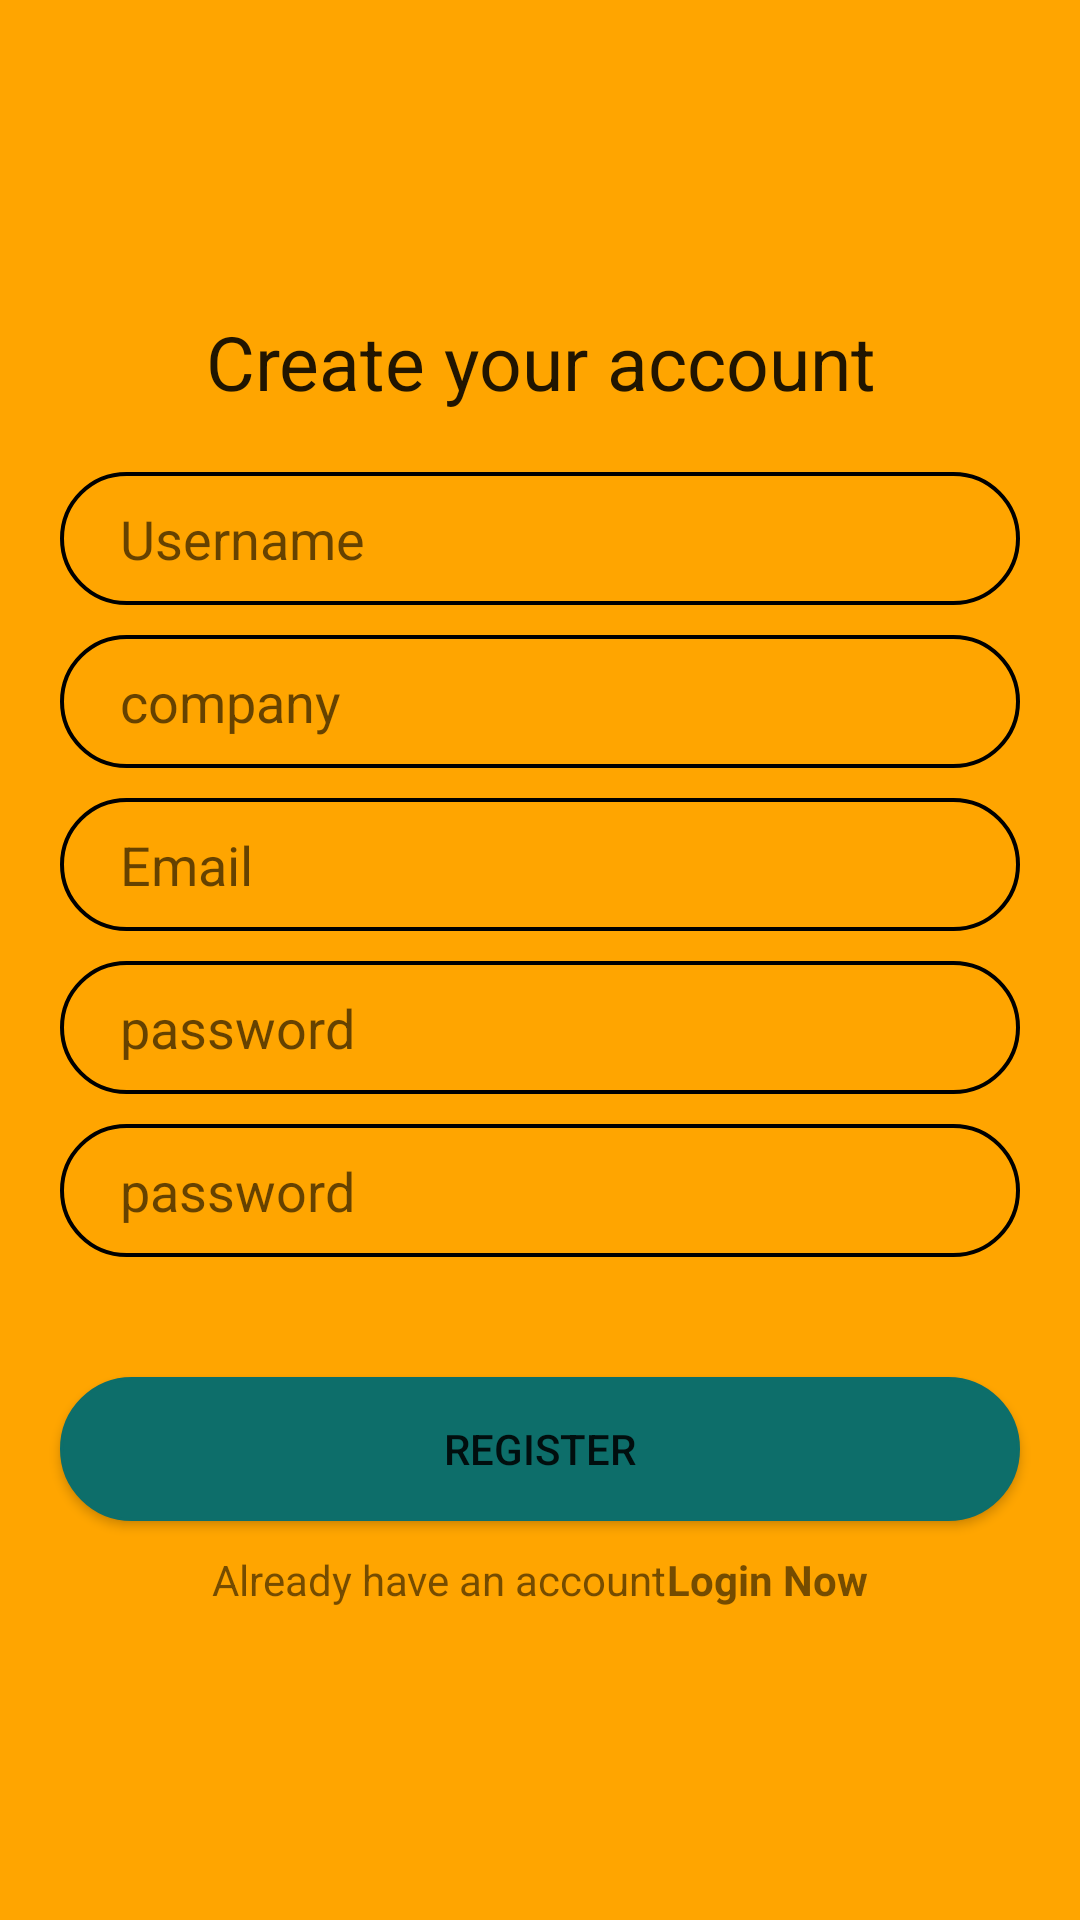

Write the Android layout XML for this screen, with the resource values it uses.
<!-- AndroidManifest.xml: application theme Theme.FYP_OCR_Order -->
<!-- res/layout/activity_employeeregister_ng.xml -->
<?xml version="1.0" encoding="utf-8"?>
<LinearLayout xmlns:android="http://schemas.android.com/apk/res/android"
    xmlns:tools="http://schemas.android.com/tools"
    android:orientation="vertical"
    android:layout_width="match_parent"
    android:layout_height="match_parent"
    tools:context=".Register_Ng"
    android:gravity="center"
    android:background="@color/orange">

    <TextView
        android:layout_width="match_parent"
        android:layout_height="wrap_content"
        android:gravity="center"

        android:text="Create your account"
        android:textAppearance="?android:attr/textAppearanceLarge"
        android:textSize="25sp" />

    <EditText
        android:layout_marginTop="20dp"
        android:layout_width="match_parent"
        android:layout_height="wrap_content"
        android:inputType="text"
        android:textColor="@color/black"
        android:id="@+id/name"
        android:hint="Username"
        android:maxLines="1"
        android:layout_marginStart="20dp"
        android:layout_marginEnd="20dp"
        android:paddingStart="20dp"
        android:paddingEnd="0dp"
        android:background="@drawable/forget"/>
    <EditText
        android:layout_marginTop="10dp"
        android:layout_width="match_parent"
        android:layout_height="wrap_content"
        android:inputType="text"
        android:textColor="@color/black"
        android:id="@+id/company"
        android:hint="company"
        android:maxLines="1"
        android:layout_marginStart="20dp"
        android:layout_marginEnd="20dp"
        android:paddingStart="20dp"
        android:paddingEnd="0dp"
        android:background="@drawable/forget"/>

    <EditText
        android:layout_marginTop="10dp"
        android:layout_width="match_parent"
        android:layout_height="wrap_content"
        android:inputType="textEmailAddress"
        android:id="@+id/email"
        android:textColor="@color/black"
        android:hint="Email"
        android:maxLines="1"
        android:layout_marginStart="20dp"
        android:layout_marginEnd="20dp"
        android:paddingStart="20dp"
        android:paddingEnd="0dp"
        android:background="@drawable/forget"/>



    <EditText
        android:layout_marginTop="10dp"
        android:layout_width="match_parent"
        android:layout_height="wrap_content"
        android:inputType="textPassword"
        android:id="@+id/password"
        android:textColor="@color/black"
        android:hint="password"
        android:maxLines="1"
        android:layout_marginStart="20dp"
        android:layout_marginEnd="20dp"
        android:paddingStart="20dp"
        android:paddingEnd="0dp"
        android:background="@drawable/forget"/>

    <EditText
        android:layout_marginTop="10dp"
        android:layout_width="match_parent"
        android:layout_height="wrap_content"
        android:inputType="textPassword"
        android:id="@+id/conPassword"
        android:hint="password"
        android:textColor="@color/black"
        android:maxLines="1"
        android:layout_marginStart="20dp"
        android:layout_marginEnd="20dp"
        android:paddingStart="20dp"
        android:paddingEnd="0dp"
        android:background="@drawable/forget"/>

    <androidx.appcompat.widget.AppCompatButton
        android:id="@+id/registerBtn"
        android:layout_width="match_parent"
        android:layout_height="wrap_content"
        android:layout_marginStart="20dp"
        android:layout_marginEnd="20dp"
        android:text="Register"
        android:layout_marginTop="40dp"
        android:background="@drawable/button"/>

    <LinearLayout
        android:layout_width="wrap_content"
        android:layout_height="wrap_content"
        android:orientation="horizontal"
        android:layout_gravity="center"
        android:layout_marginTop="10dp">

        <TextView
            android:layout_width="wrap_content"
            android:layout_height="wrap_content"
            android:text="Already have an account" />

        <TextView
            android:layout_width="wrap_content"
            android:layout_height="wrap_content"
            android:id="@+id/loginNow"
            android:text="Login Now"
            android:textStyle="bold"/>

    </LinearLayout>

</LinearLayout>
<!-- resources referenced by this layout -->
<resources>
  <color name="black">#FF000000</color>
  <color name="orange">#FFA500</color>
  <!-- drawable button (drawable-v24) -->
  <shape xmlns:android="http://schemas.android.com/apk/res/android">
          <solid android:color="#0d6e6a" />
          <stroke android:width="1dp" android:color="#0d6e6a" />
          <padding android:left="10dp" android:top="10dp" android:right="10dp" android:bottom="10dp" />
          <corners android:radius="40dp" />
      </shape>
  <!-- drawable forget (drawable-v24) -->
  <?xml version="1.0" encoding="utf-8"?>
  <shape xmlns:android="http://schemas.android.com/apk/res/android">
      <stroke android:width="1.3dp" android:color="#000000" />
      <padding android:left="10dp" android:top="10dp" android:right="10dp" android:bottom="10dp" />
      <corners android:radius="40dp" />
  </shape>
  <style name="Theme.FYP_OCR_Order" parent="Theme.MaterialComponents.DayNight.DarkActionBar">
          
          <item name="colorPrimary">@color/purple_500</item>
          <item name="colorPrimaryVariant">@color/purple_700</item>
          <item name="colorOnPrimary">@color/white</item>
          
          <item name="colorSecondary">@color/teal_200</item>
          <item name="colorSecondaryVariant">@color/teal_700</item>
          <item name="colorOnSecondary">@color/black</item>
          
          <item name="android:statusBarColor">?attr/colorPrimaryVariant</item>
          
      </style>
  <color name="purple_500">#FF6200EE</color>
  <color name="purple_700">#FF3700B3</color>
  <color name="white">#FFFFFFFF</color>
  <color name="teal_200">#FF03DAC5</color>
  <color name="teal_700">#FF018786</color>
</resources>
